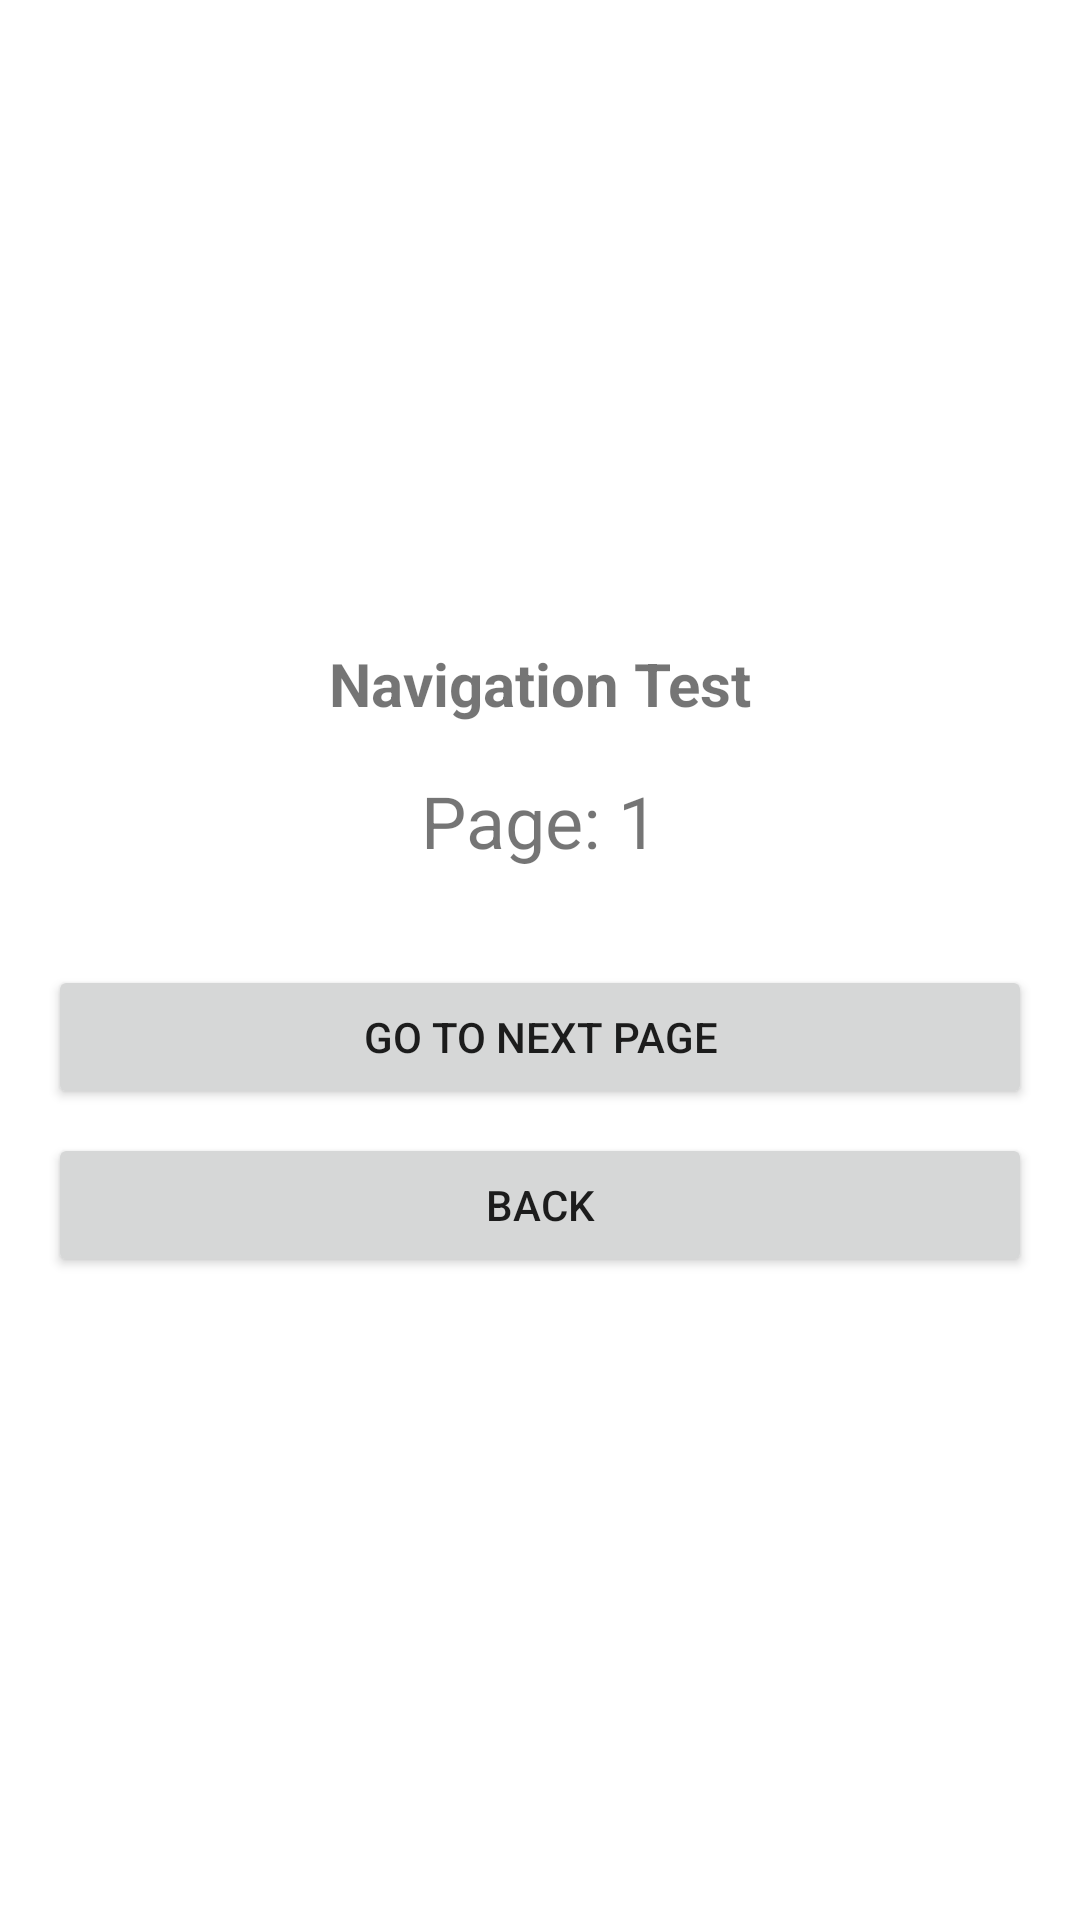

The Android layout XML behind this screen, and the referenced resources:
<!-- AndroidManifest.xml: application theme Theme.UIAutomatorTestApp -->
<!-- res/layout/activity_navigation.xml -->
<?xml version="1.0" encoding="utf-8"?>
<LinearLayout xmlns:android="http://schemas.android.com/apk/res/android"
    android:layout_width="match_parent"
    android:layout_height="match_parent"
    android:orientation="vertical"
    android:padding="16dp"
    android:gravity="center">

    <TextView
        android:id="@+id/tv_navigation_title"
        android:layout_width="wrap_content"
        android:layout_height="wrap_content"
        android:text="@string/navigation_title"
        android:textSize="20sp"
        android:textStyle="bold"
        android:layout_marginBottom="16dp" />

    <TextView
        android:id="@+id/tv_page_info"
        android:layout_width="wrap_content"
        android:layout_height="wrap_content"
        android:text="Page: 1"
        android:textSize="24sp"
        android:layout_marginBottom="32dp" />

    <Button
        android:id="@+id/btn_next_page"
        android:layout_width="match_parent"
        android:layout_height="wrap_content"
        android:text="@string/btn_next_page"
        android:layout_marginBottom="8dp" />

    <Button
        android:id="@+id/btn_back"
        android:layout_width="match_parent"
        android:layout_height="wrap_content"
        android:text="@string/btn_back" />

</LinearLayout>
<!-- resources referenced by this layout -->
<resources>
  <string name="btn_back">Back</string>
  <string name="btn_next_page">Go to Next Page</string>
  <string name="navigation_title">Navigation Test</string>
  <style name="Theme.UIAutomatorTestApp" parent="Theme.MaterialComponents.DayNight.DarkActionBar">
          <item name="colorPrimary">@color/purple_500</item>
          <item name="colorPrimaryVariant">@color/purple_700</item>
          <item name="colorOnPrimary">@color/white</item>
          <item name="colorSecondary">@color/teal_200</item>
          <item name="colorSecondaryVariant">@color/teal_700</item>
          <item name="colorOnSecondary">@color/black</item>
          <item name="android:statusBarColor">?attr/colorPrimaryVariant</item>
      </style>
  <color name="purple_500">#FF6200EE</color>
  <color name="purple_700">#FF3700B3</color>
  <color name="white">#FFFFFFFF</color>
  <color name="teal_200">#FF03DAC5</color>
  <color name="teal_700">#FF018786</color>
  <color name="black">#FF000000</color>
</resources>
